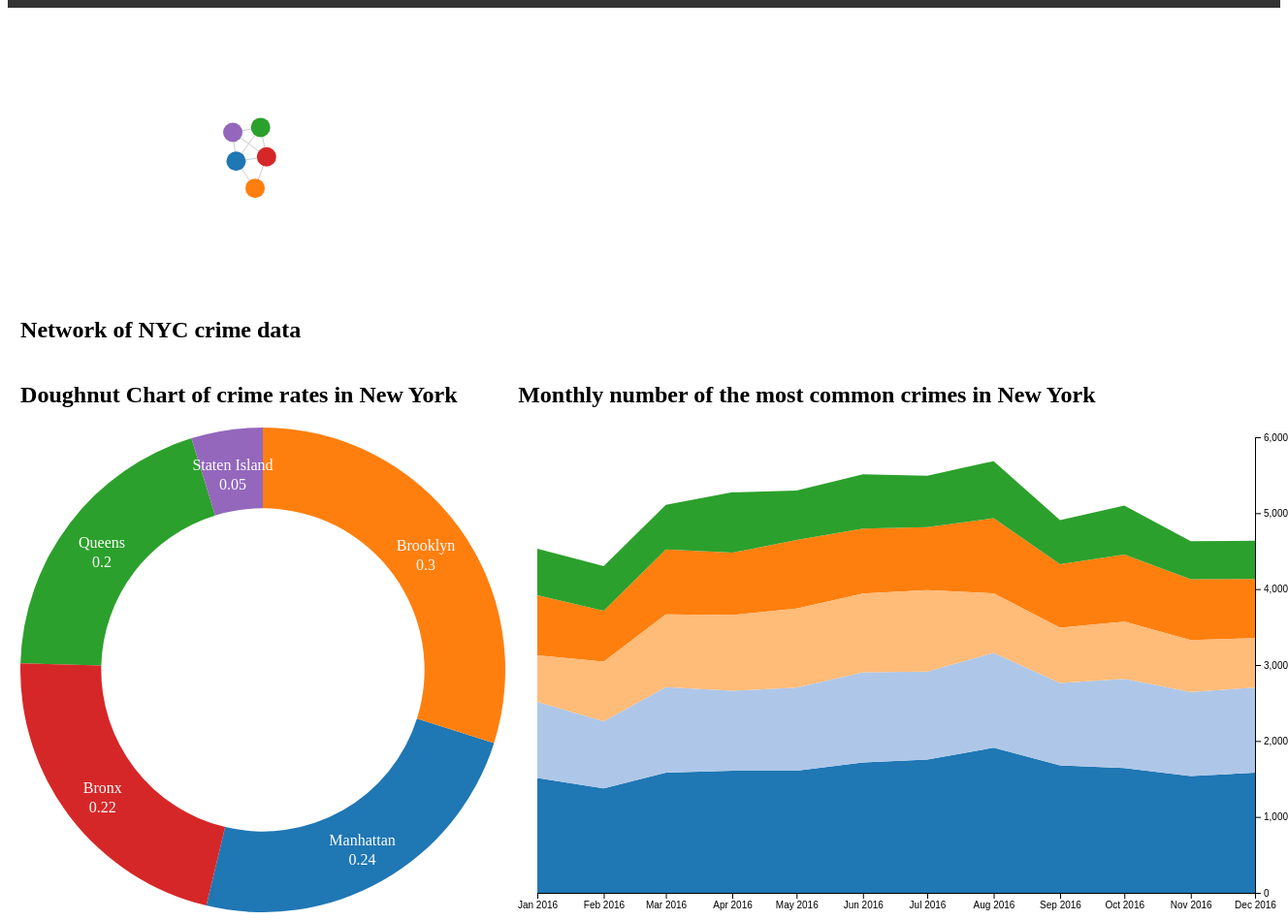
D3 v4 page, settled after 480 driven frames (8 s of simulated time); the page loaded 2 data file(s).


        renderNetwork();
        renderDonut();
        formatData();

        renderStackedArea();

        function formatData() {
            var crimes = [];

            d3.csv("stackedData.csv", function (data) {
                //Formats text of crime names.
                for (var i = 0; i < data.length; i++){
                    var word = data[i].OFNS_DESC.split(' ').slice(0,3).join(' ').replace(/[0-9]/g, '').replace(/&/g, '');
                    var record = {
                        crime: word,
                        date: data[i].CMPLNT_FR_DT,
                        counter: 0
                    };
                    crimes.push(record);
                }
                formatArray(crimes);
            })
        }

        /**
         * Goes through the data and removes all records that does not include the five most common crimes
         **/
        function formatArray(data) {
            var result = [];
            for (var i = 0; i < data.length; i++){
                switch (data[i].crime){
                    case "PETIT LARCENY":
                        result.push(data[i]);
                        break;
                    case "GRAND LARCENY":
                        result.push(data[i]);
                        break;
                    case "HARRASSMENT ":
                        result.push(data[i]);
                        break;
                    case "ASSAULT  ":
                        result.push(data[i]);
                        break;
                    case "CRIMINAL MISCHIEF ":
                        result.push(data[i]);
                }
            }


        }

        /**
         * Function for finding duplciates and counting the crimes occuring the most.
         * Crimes to keep: PETIT LARCENY, GRAND LARCENY, HARRASSMENT , ASSAULT  , CRIMINAL MISCHIEF .
         **/
        function findDuplicates(data) {
            var result = [];
            var counter = 1;
            for (var i = 0; i < data.length - 1; i++) {
                if (data[i + 1].crime === data[i].crime) {
                    counter += 1;
                } else {
                    data[i].counter = counter;
                    result.push([data[i]]);
                    counter = 1;
                }
            }

            result.sort(function (a, b) {
                if (a[0].counter < b[0].counter) { return 1; }
                else if (a[0].counter === b[0].counter) { return 0; }
                else { return -1; }
            });

            console.log(result);
            return   result;
        }

        function compare(a,b) {
            if (a.crime < b.crime)
                return -1;
            if (a.crime > b.crime)
                return 1;
            return 0;
        }
        
        function renderStackedArea() {
            //Width and height
            var w = 800;
            var h = 500;
            var padding = 20;

            var dataset, xScale, yScale, xAxis, yAxis, area;  //Empty, for now
            //For converting strings to Dates
            var parseTime = d3.timeParse("%Y-%m");
            //For converting Dates to strings
            var formatTime = d3.timeFormat("%b %Y");
            //Function for converting CSV values from strings to Dates and numbers
            //We assume one column named 'Date' plus several others that will be converted to ints
            var rowConverter = function(d, i, cols) {
                //Initial 'row' object includes only date
                var row = {
                    date: parseTime(d.Date),  //Make a new Date object for each year + month
                };
                //Loop once for each vehicle type
                for (var i = 1; i < cols.length; i++) {
                    var col = cols[i];
                    //If the value exists…
                    if (d[cols[i]]) {
                        row[cols[i]] = +d[cols[i]];  //Convert from string to int
                    } else {  //Otherwise…
                        row[cols[i]] = 0;  //Set to zero
                    }
                }
                return row;
            }
            //Set up stack method
            var stack = d3.stack()
                .order(d3.stackOrderDescending);  // <-- Flipped stacking order
            //Load in data
            d3.csv("processed.csv", rowConverter, function(data) {
                var dataset = data;
                // console.log(dataset);
                //Now that we know the column names in the data…
                var keys = dataset.columns;
                keys.shift();  //Remove first column name ('Date')
                stack.keys(keys);  //Stack using what's left (the car names)
                //Data, stacked
                var series = stack(dataset);
                // console.log(series);
                //Create scale functions
                xScale = d3.scaleTime()
                    .domain([
                        d3.min(dataset, function(d) { return d.date; }),
                        d3.max(dataset, function(d) { return d.date; })
                    ])
                    .range([padding, w - padding * 2]);
                yScale = d3.scaleLinear()
                    .domain([
                        0,
                        d3.max(dataset, function(d) {
                            var sum = 0;
                            //Loops once for each row, to calculate
                            //the total (sum) of sales of all vehicles
                            for (var i = 0; i < keys.length; i++) {
                                sum += d[keys[i]];
                            };
                            return sum;
                        })
                    ])
                    .range([h - padding, padding / 2])
                    .nice();
                //Define axes
                xAxis = d3.axisBottom()
                    .scale(xScale)
                    .ticks(10)
                    .tickFormat(formatTime);
                //Define Y axis
                yAxis = d3.axisRight()
                    .scale(yScale)
                    .ticks(5);
                //Define area generator
                area = d3.area()
                    .x(function(d) { return xScale(d.data.date); })
                    .y0(function(d) { return yScale(d[0]); })
                    .y1(function(d) { return yScale(d[1]); });
                //Create SVG element
                var svg = d3.select("#stackedChart")
                    .append("svg")
                    .attr("width", w)
                    .attr("height", h);
                //Create areas
                svg.selectAll("path")
                    .data(series)
                    .enter()
                    .append("path")
                    .attr("class", "area")
                    .attr("d", area)
                    .attr("fill", function(d, i) {
                        return d3.schemeCategory20[i];
                    })
                    .append("title")  //Make tooltip
                    .text(function(d) {
                        return d.key;
                    });
                //Create axes
                svg.append("g")
                    .attr("class", "axis")
                    .attr("transform", "translate(0," + (h - padding) + ")")
                    .call(xAxis);
                svg.append("g")
                    .attr("class", "axis")
                    .attr("transform", "translate(" + (w - padding * 2) + ",0)")
                    .call(yAxis);
            });
        }

        function renderDonut() {
            d3.json("doughnutData.json", function (data) {
                var w = 500;
                var h = 500;
                var dataset = data;
                var outerRadius = w / 2;
                var innerRadius = w / 3;

                var arc = d3.arc()
                    .innerRadius(innerRadius)
                    .outerRadius(outerRadius);

                var pie = d3.pie()
                    .value(function (d) {
                        return d.CrimeRate;
                    });

                //Easy colors accessible via a 10-step ordinal scale
                var color = d3.scaleOrdinal(d3.schemeCategory10);
                //Create SVG element
                var svg = d3.select("#doughnutChart")
                    .append("svg")
                    .attr("width", w)
                    .attr("height", h);

                //Set up groups
                var arcs = svg.selectAll("g.arc")
                    .data(pie(dataset))
                    .enter()
                    .append("g")
                    .attr("class", "arc")
                    .attr("transform", "translate(" + outerRadius + "," + outerRadius + ")");

                //Draw arc paths
                arcs.append("path")
                    .attr("fill", function(d, i) {
                        return color(i);
                    })
                    .attr("d", arc);

                //Labels
                arcs.append("text")
                    .attr("transform", function(d) {
                        return "translate(" + arc.centroid(d) + ")";
                    })
                    .attr("text-anchor", "middle")
                    .attr("font-family", "serif")
                    .attr("fill", "white")
                    .html(function(d) {
                        return d.data.BORO;
                    })

                arcs.append("text")
                    .attr("transform", function(d) {
                        return "translate(" + arc.centroid(d) + ")";
                    })
                    .attr("text-anchor", "middle")
                    .attr("font-family", "serif")
                    .attr("fill", "white")
                    .attr("dy", 20)
                    .html(function(d) {
                        return Math.round(d.data.CrimeRate * 100) / 100;
                    })
            })
        }

        function renderNetwork() {
            //Width and height
            var w = 500;
            var h = 300;
            //Original data
            var dataset = {
                nodes: [
                    {name: "Manhattan" },
                    {name: "Brooklyn" },
                    { name: "Queens" },
                    { name: "The Bronx" },
                    { name: "Staten Island" } ],
                edges: [
                    { source: 0, target: 1 },
                    { source: 0, target: 2 },
                    { source: 0, target: 3 },
                    { source: 0, target: 4 },
                    { source: 1, target: 3 },
                    { source: 2, target: 3 },
                    { source: 2, target: 4 },
                    { source: 3, target: 4 }, ]
            };
            //Initialize a simple force layout, using the nodes and edges in dataset
            var force = d3.forceSimulation(dataset.nodes)
                .force("charge", d3.forceManyBody())
                .force("link", d3.forceLink(dataset.edges))
                .force("center", d3.forceCenter().x(w/2).y(h/2));
            var colors = d3.scaleOrdinal(d3.schemeCategory10);
            //Create SVG element
            var svg = d3.select("body")
                .append("svg")
                .attr("width", w)
                .attr("height", h);

            //Create edges as lines
            var edges = svg.selectAll("line")
                .data(dataset.edges)
                .enter()
                .append("line")
                .style("stroke", "#ccc")
                .style("stroke-width", 1);

            //Create nodes as circles
            var nodes = svg.selectAll("circle")
                .data(dataset.nodes)
                .enter()
                .append("circle")
                .attr("r", 10)
                .style("fill", function(d, i) {
                    return colors(i);
                })
                .call(d3.drag()  //Define what to do on drag events
                    .on("start", dragStarted)
                    .on("drag", dragging)
                    .on("end", dragEnded));
            //Add a simple tooltip
            nodes.append("title")
                .text(function(d) {
                    return d.name;
                });

            //Every time the simulation "ticks", this will be called
            force.on("tick", function() {
                edges.attr("x1", function(d) { return d.source.x; })
                    .attr("y1", function(d) { return d.source.y; })
                    .attr("x2", function(d) { return d.target.x; })
                    .attr("y2", function(d) { return d.target.y; });

                nodes.attr("cx", function(d) { return d.x; })
                    .attr("cy", function(d) { return d.y; });

            });
            //Define drag event functions
            function dragStarted(d) {
                if (!d3.event.active) force.alphaTarget(0.3).restart();
                d.fx = d.x;
                d.fy = d.y;
            }
            function dragging(d) {
                d.fx = d3.event.x;
                d.fy = d3.event.y;
            }
            function dragEnded(d) {
                if (!d3.event.active) force.alphaTarget(0);
                d.fx = null;
                d.fy = null;
            }
        }


        /*var bronx = 1209647;
        var brooklyn = 1666903;
        var manhattan = 1331760;
        var queens = 1105621;
        var statenIsland = 265641;

        var total = bronx + brooklyn + manhattan + queens + statenIsland;

        normalizedBronx = bronx / total;
        normalizedBrooklyn = brooklyn / total;
        normalizedManhattan = manhattan / total;
        normalizedQueens = queens / total;
        normalizedStatenIsland = statenIsland / total;

        var data = {
            "BORO_NM": ["MANHATTAN", "BROOKLYN", "QUEENS", "BRONX", "STATEN ISLAND"],
            "crimerate": [normalizedManhattan, normalizedBrooklyn, normalizedQueens, normalizedBronx
                , normalizedStatenIsland]
        }

        console.log(normalizedManhattan, normalizedBrooklyn, normalizedQueens, normalizedBronx, normalizedStatenIsland)*/

    

### data: processed.csv
Date, PETIT LARCENY, GRAND LARCENY, HARRASSMENT, ASSAULT, CRIMINAL MISCHIEF
2016-01, 1513, 1001, 789, 615, 615
2016-02, 1375, 884, 671, 785, 588
2016-03, 1584, 1125, 856, 957, 588
2016-04, 1609, 1052, 823, 996, 794
2016-05, 1608, 1095, 904, 1041, 649
2016-06, 1716, 1189, 853, 1038, 717
2016-07, 1754, 1161, 831, 1070, 678
2016-08, 1911, 1250, 990, 783, 751
2016-09, 1679, 1086, 838, 726, 581
2016-10, 1644, 1175, 884, 753, 643
2016-11, 1537, 1108, 800, 684, 501
2016-12, 1584, 1120, 779, 650, 504

### data: doughnutData.json
[
 {
  "BORO": "Manhattan",
  "CrimeRate": 0.2387
 },
 {
  "BORO": "Brooklyn",
  "CrimeRate": 0.2988
 },
 {
  "BORO": "Queens",
  "CrimeRate": 0.1982
 },
 {
  "BORO": "Bronx",
  "CrimeRate": 0.2168
 },
 {
  "BORO": "Staten Island",
  "CrimeRate": 0.04761
 }
]